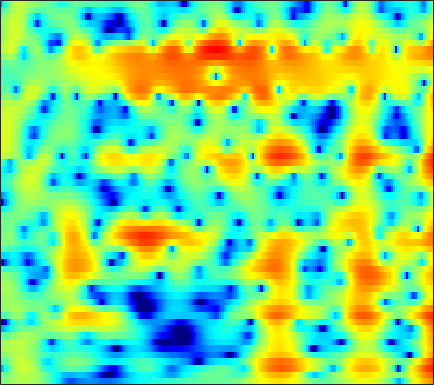

Source data for this figure (header and first rows):
-0.99814, -0.50785, 0.078733, 0.59268, 0.92921, 1.3173, 1.6378, 1.8334, 2.0364, 2.1728, 2.2398, 2.2443, 2.1887, 2.0602, 1.9164, 1.6559, 1.3166, 1.0068, 0.51684, -0.068098, -0.75138, -1.3337, -2.2084, -3.2049
-1.76, -1.277, -0.6321, -0.009257, 0.4331, 0.9759, 1.451, 1.756, 2.088, 2.326, 2.467, 2.507, 2.473, 2.339, 2.173, 1.867, 1.468, 1.109, 0.5512, -0.0927, -0.8207, -1.422, -2.297, -3.257
-11.24, -8.441, -5.293, -2.829, -1.339, 0.2604, 1.496, 2.22, 2.947, 3.421, 3.66, 3.691, 3.545, 3.185, 2.774, 2.039, 1.096, 0.2581, -1.006, -2.369, -3.673, -4.466, -5.078, -5.112
-3.42, -2.743, -1.66, -0.5107, 0.3179, 1.315, 2.135, 2.627, 3.11, 3.389, 3.46, 3.374, 3.073, 2.555, 2.014, 1.082, -0.1057, -1.176, -2.837, -4.716, -6.56, -7.559, -7.819, -6.928
-0.1689, 0.206, 0.6909, 1.147, 1.462, 1.831, 2.126, 2.286, 2.411, 2.424, 2.319, 2.156, 1.829, 1.381, 0.971, 0.3418, -0.3598, -0.9135, -1.653, -2.347, -2.947, -3.306, -3.642, -3.8
1.343, 1.6, 1.916, 2.196, 2.379, 2.579, 2.716, 2.768, 2.77, 2.682, 2.491, 2.273, 1.882, 1.367, 0.8973, 0.1571, -0.7167, -1.462, -2.571, -3.798, -5.103, -6.073, -7.198, -7.879
1.05, 1.29, 1.612, 1.926, 2.147, 2.411, 2.623, 2.74, 2.83, 2.828, 2.726, 2.581, 2.286, 1.863, 1.451, 0.7566, -0.1342, -0.9502, -2.281, -3.982, -6.188, -8.315, -12, -15.76
-2.681, -2.292, -1.713, -1.097, -0.6388, -0.05945, 0.4602, 0.7966, 1.16, 1.413, 1.566, 1.614, 1.591, 1.478, 1.337, 1.077, 0.7412, 0.4422, -0.01111, -0.5086, -1.007, -1.345, -1.679, -1.804
-10.52, -9.912, -8.692, -7.108, -5.876, -4.378, -3.147, -2.419, -1.696, -1.247, -1.002, -0.9261, -0.9084, -0.9119, -0.8723, -0.737, -0.5013, -0.2811, 0.03933, 0.3621, 0.6686, 0.8898, 1.189, 1.514
-18.15, -23.01, -18.53, -11.77, -8.6, -5.719, -3.855, -2.974, -2.374, -2.377, -2.972, -3.842, -5.468, -7.258, -7.937, -6.958, -4.819, -3.266, -1.586, -0.3195, 0.5965, 1.111, 1.645, 2.095
-3.29, -2.994, -2.364, -1.504, -0.8254, 0.005544, 0.6423, 0.9142, 0.9275, 0.4979, -0.4127, -1.438, -3.2, -5.187, -6.075, -5.277, -3.288, -1.89, -0.5078, 0.326, 0.6399, 0.5596, 0.03601, -0.8852
0.2636, 0.5446, 0.8955, 1.215, 1.42, 1.634, 1.748, 1.756, 1.652, 1.42, 1.067, 0.7672, 0.345, -0.008849, -0.178, -0.2591, -0.2308, -0.1937, -0.1977, -0.373, -0.8426, -1.446, -2.709, -4.661
0.5315, 0.7499, 0.9696, 1.107, 1.162, 1.173, 1.081, 0.9584, 0.7384, 0.4663, 0.1598, -0.08502, -0.4051, -0.6531, -0.8005, -0.9526, -1.052, -1.09, -1.109, -1.136, -1.204, -1.287, -1.387, -1.438
1.062, 1.208, 1.307, 1.294, 1.21, 0.9948, 0.676, 0.3688, -0.1249, -0.6988, -1.318, -1.789, -2.367, -2.846, -3.103, -3.271, -3.197, -3.011, -2.637, -2.174, -1.644, -1.246, -0.7132, -0.1787
1.691, 1.775, 1.764, 1.61, 1.393, 0.957, 0.3766, -0.1753, -1.091, -2.221, -3.569, -4.732, -6.446, -8.232, -9.256, -9.608, -8.751, -7.665, -6.116, -4.64, -3.265, -2.3, -1.122, -0.0449
1.589, 1.627, 1.544, 1.309, 1.037, 0.525, -0.1909, -0.8746, -2, -3.436, -5.288, -7.011, -10.01, -14.21, -18.8, -21.19, -15.47, -12.48, -9.7, -7.592, -5.856, -4.635, -2.982, -1.327
0.391, 0.3334, 0.1941, -0.02131, -0.2392, -0.6383, -1.226, -1.773, -2.646, -3.701, -4.936, -5.96, -7.255, -8.55, -9.338, -9.939, -10.18, -10.33, -10.61, -11.03, -11.27, -10.69, -8.249, -4.908
-3.485, -3.81, -3.886, -3.71, -3.568, -3.48, -3.625, -3.931, -4.607, -5.527, -6.531, -7.31, -8.163, -8.713, -8.852, -8.903, -9.055, -9.232, -9.88, -11.28, -13.12, -13.63, -10.22, -5.615
-16.34, -21.52, -14.41, -10.04, -8.261, -7.021, -6.62, -6.82, -7.734, -9.33, -11.8, -14.33, -18.05, -17.27, -14.62, -11.66, -9.566, -8.342, -7.086, -6.133, -5.075, -4.133, -2.671, -0.9477
-7.16, -7.836, -7.772, -7.141, -6.62, -6.184, -6.21, -6.508, -7.275, -8.575, -10.26, -11.71, -13.3, -12.94, -11.48, -9.465, -7.532, -6.317, -4.983, -3.74, -2.666, -1.859, -0.7423, 0.4235
-1.818, -2.175, -2.485, -2.709, -2.866, -3.068, -3.402, -3.706, -4.185, -4.739, -5.253, -5.516, -5.645, -5.431, -5.164, -4.626, -3.902, -3.398, -2.809, -2.255, -1.797, -1.525, -1.123, -0.5722
-0.09642, -0.01901, 0.03078, -0.004166, -0.1649, -0.5263, -1.001, -1.443, -2.121, -2.689, -3.131, -3.249, -3.128, -2.784, -2.514, -1.967, -1.551, -1.319, -1.111, -1.288, -1.772, -2.429, -3.901, -6.002
-1.955, -0.8159, 0.07403, 0.4363, 0.3915, -0.1003, -1.033, -2.102, -3.963, -6.257, -8.285, -8.553, -7.103, -5.144, -3.829, -2.485, -1.646, -1.246, -0.9654, -1.046, -1.473, -2.009, -3.167, -4.656
-2.296, -1.405, -0.6032, -0.3149, -0.3717, -0.8528, -1.9, -3.037, -5.251, -8.345, -11.75, -12.28, -9.653, -7.065, -5.563, -4.405, -3.762, -3.523, -3.488, -3.317, -3.051, -2.724, -2.017, -1.111
-0.8262, -0.5895, -0.3207, -0.1848, -0.2067, -0.3906, -0.7898, -1.197, -1.882, -2.581, -3.155, -3.461, -3.625, -3.731, -3.851, -4.398, -5.39, -6.555, -8.833, -11.22, -10.77, -8.41, -5.048, -2.299
-1.845, -1.69, -1.416, -1.062, -0.8291, -0.5685, -0.3653, -0.3086, -0.2843, -0.3681, -0.5156, -0.6763, -0.9783, -1.401, -1.91, -2.773, -4.071, -5.352, -7.47, -9.471, -9.15, -7.303, -4.402, -1.916
-6.519, -6.177, -5.288, -4.189, -3.328, -2.292, -1.429, -0.8976, -0.347, 0.03466, 0.2546, 0.3297, 0.2855, 0.09972, -0.1133, -0.4993, -0.9657, -1.32, -1.72, -1.913, -1.756, -1.412, -0.7258, 0.1097
-21.56, -17.15, -11.57, -7.959, -5.994, -3.957, -2.431, -1.504, -0.5445, 0.1779, 0.6914, 0.9514, 1.168, 1.238, 1.232, 1.112, 0.9524, 0.7997, 0.6178, 0.4835, 0.4141, 0.441, 0.5408, 0.7177
-11.54, -10.74, -8.758, -6.565, -5.067, -3.326, -1.879, -0.9612, 0.04455, 0.8397, 1.441, 1.772, 2.08, 2.24, 2.261, 2.169, 1.984, 1.775, 1.441, 1.07, 0.672, 0.3805, 0.03962, -0.2167
-5.917, -5.442, -4.554, -3.527, -2.678, -1.559, -0.4883, 0.2305, 1.094, 1.824, 2.39, 2.722, 3.007, 3.13, 3.095, 2.93, 2.56, 2.183, 1.498, 0.6371, -0.3763, -1.222, -2.346, -3.3
-4.862, -4.214, -3.33, -2.392, -1.702, -0.764, 0.1697, 0.8411, 1.681, 2.409, 3.012, 3.357, 3.663, 3.775, 3.744, 3.5, 3.013, 2.462, 1.464, 0.05966, -1.82, -3.651, -6.905, -11.44
-6.019, -5.202, -4.377, -3.629, -3.015, -2.06, -0.9657, -0.09774, 1.002, 1.951, 2.746, 3.197, 3.644, 3.886, 3.941, 3.778, 3.414, 2.931, 2.059, 0.7974, -0.835, -2.421, -4.917, -7.584
-5.771, -5.987, -6.965, -8.468, -8.929, -7.355, -4.615, -2.713, -0.7175, 0.7264, 1.733, 2.284, 2.818, 3.197, 3.378, 3.489, 3.473, 3.344, 2.963, 2.354, 1.49, 0.7358, -0.3731, -1.506
-1.511, -2.535, -4.681, -8.069, -9.941, -7.814, -4.308, -2.304, -0.6535, 0.3037, 0.6346, 0.7101, 0.7054, 0.8795, 1.193, 1.958, 2.616, 3.092, 3.408, 3.516, 3.205, 2.824, 1.999, 0.9018
3.372, 2.96, 2.322, 1.712, 1.382, 1.175, 1.134, 1.023, 0.5898, -0.4077, -2.143, -4.203, -8.117, -10.57, -7.791, -3.607, -0.7893, 0.6468, 1.996, 2.707, 3.001, 2.854, 2.274, 1.183
4.21, 4.14, 3.906, 3.582, 3.242, 2.686, 1.986, 1.296, 0.1609, -1.394, -3.377, -5.165, -7.53, -8.688, -7.984, -5.873, -3.861, -2.614, -1.256, -0.3082, 0.3225, 0.527, 0.5085, 0.09112
3.939, 4.045, 4, 3.749, 3.437, 2.847, 2.037, 1.312, 0.1322, -1.234, -2.746, -3.912, -5.343, -6.424, -6.809, -6.886, -6.188, -5.42, -4.215, -3.018, -2.067, -1.452, -0.8969, -0.5882
3.929, 4.109, 4.154, 3.966, 3.691, 3.133, 2.35, 1.61, 0.3982, -1.078, -2.864, -4.449, -6.978, -10.12, -12.96, -15.57, -13.29, -10.58, -7.612, -5.418, -3.754, -2.778, -1.775, -1.012
3.872, 4.05, 4.11, 3.981, 3.748, 3.257, 2.564, 1.885, 0.7889, -0.5687, -2.251, -3.734, -6.125, -9.025, -11.27, -13.24, -12.03, -10.13, -7.883, -5.98, -4.495, -3.59, -2.563, -1.723
3.61, 3.763, 3.833, 3.761, 3.598, 3.235, 2.709, 2.2, 1.375, 0.3875, -0.7741, -1.712, -3.042, -4.311, -5.129, -5.967, -6.36, -6.356, -6.145, -5.653, -5.042, -4.535, -3.778, -3.03
3.27, 3.434, 3.563, 3.576, 3.505, 3.313, 2.985, 2.669, 2.123, 1.447, 0.6687, 0.008301, -0.9486, -1.987, -2.821, -3.893, -4.985, -5.797, -6.682, -7.315, -7.386, -7.064, -6.224, -5.181
2.605, 2.866, 3.138, 3.289, 3.333, 3.296, 3.168, 3.016, 2.754, 2.395, 1.931, 1.48, 0.7245, -0.2727, -1.199, -2.771, -4.787, -6.751, -10.09, -14.47, -16.43, -14.02, -10.57, -7.999
0.9356, 1.531, 2.089, 2.39, 2.46, 2.408, 2.343, 2.329, 2.427, 2.609, 2.721, 2.706, 2.46, 1.903, 1.232, -0.07791, -1.951, -3.719, -6.681, -9.965, -11.68, -11.22, -9.998, -8.821
-1.724, -0.4231, 0.4586, 0.5126, 0.05556, -1.066, -2.318, -2.6, -1.525, 0.3584, 2.034, 2.965, 3.73, 3.993, 3.874, 3.376, 2.474, 1.576, 0.1534, -1.444, -3.209, -4.756, -7.571, -12.51
-2.766, -1.962, -1.543, -2.006, -3.011, -5.566, -10.35, -13.89, -8.322, -3.333, -0.255, 1.276, 2.663, 3.449, 3.739, 3.778, 3.509, 3.113, 2.347, 1.378, 0.1667, -0.9169, -2.494, -3.97
-3.042, -2.795, -2.678, -2.811, -3.055, -3.489, -3.789, -3.699, -3.085, -2.04, -0.8909, -0.09644, 0.7792, 1.419, 1.751, 1.98, 2.009, 1.915, 1.66, 1.281, 0.825, 0.4847, 0.06108, -0.2027
-3.139, -2.939, -2.736, -2.591, -2.524, -2.447, -2.336, -2.195, -1.917, -1.548, -1.108, -0.7537, -0.3113, 0.08925, 0.337, 0.5985, 0.7544, 0.8149, 0.8386, 0.7912, 0.721, 0.6725, 0.6371, 0.6619
-2.986, -2.655, -2.28, -2.02, -1.894, -1.795, -1.754, -1.753, -1.734, -1.671, -1.538, -1.391, -1.121, -0.8068, -0.5722, -0.2666, -0.009001, 0.1395, 0.2775, 0.375, 0.4468, 0.4924, 0.5929, 0.7397
-2.318, -1.718, -1.115, -0.7695, -0.6678, -0.7386, -1.031, -1.372, -1.914, -2.411, -2.707, -2.71, -2.365, -1.797, -1.324, -0.7542, -0.308, -0.09122, 0.05735, 0.1027, 0.08293, 0.05372, 0.08429, 0.2305
-0.5572, 0.3831, 1.237, 1.679, 1.734, 1.41, 0.5886, -0.4037, -2.344, -5.047, -7.834, -8.155, -5.813, -3.231, -1.78, -0.5, 0.2013, 0.3987, 0.2985, -0.1252, -0.7634, -1.261, -1.795, -1.909
1.178, 2.262, 3.294, 3.882, 4.008, 3.741, 2.921, 1.881, -0.1648, -3.136, -6.399, -6.902, -4.37, -1.813, -0.4922, 0.5238, 0.8169, 0.6338, -0.1566, -1.661, -3.984, -6.343, -10.12, -11.91
0.4144, 1.579, 2.788, 3.573, 3.901, 4.004, 3.743, 3.34, 2.598, 1.754, 1.041, 0.7033, 0.5201, 0.5288, 0.4984, 0.3202, -0.1635, -0.7721, -1.983, -3.782, -6.332, -8.854, -12.81, -15.21
-0.5547, 0.6896, 2.001, 2.931, 3.409, 3.768, 3.844, 3.744, 3.42, 2.947, 2.372, 1.908, 1.241, 0.5312, -0.02638, -0.8037, -1.601, -2.234, -3.166, -4.184, -5.328, -6.242, -7.513, -8.735
-0.3517, 0.7086, 1.866, 2.76, 3.251, 3.674, 3.842, 3.799, 3.533, 3.032, 2.289, 1.571, 0.4175, -0.9486, -2.047, -3.503, -4.661, -5.178, -5.366, -5.215, -5.002, -4.904, -4.832, -4.842
0.0436, 0.8586, 1.823, 2.625, 3.099, 3.545, 3.751, 3.734, 3.476, 2.911, 2.009, 1.069, -0.5906, -2.866, -5.155, -9.384, -15.32, -15.95, -10.93, -7.531, -5.427, -4.358, -3.347, -2.646
-1.024, -0.2469, 0.7815, 1.708, 2.301, 2.909, 3.273, 3.377, 3.262, 2.841, 2.101, 1.319, -0.06249, -1.892, -3.558, -6.079, -8.167, -8.518, -7.244, -5.444, -3.93, -3.044, -2.164, -1.525
-4.538, -3.258, -1.548, -0.03517, 0.9117, 1.898, 2.574, 2.879, 3.023, 2.893, 2.501, 2.056, 1.286, 0.3903, -0.3138, -1.178, -1.828, -2.098, -2.162, -2, -1.74, -1.545, -1.357, -1.27
-10.41, -6.898, -3.573, -1.207, 0.1359, 1.476, 2.392, 2.832, 3.14, 3.167, 2.954, 2.668, 2.17, 1.61, 1.18, 0.6553, 0.2236, -0.0215, -0.2793, -0.4836, -0.6893, -0.8879, -1.247, -1.777
